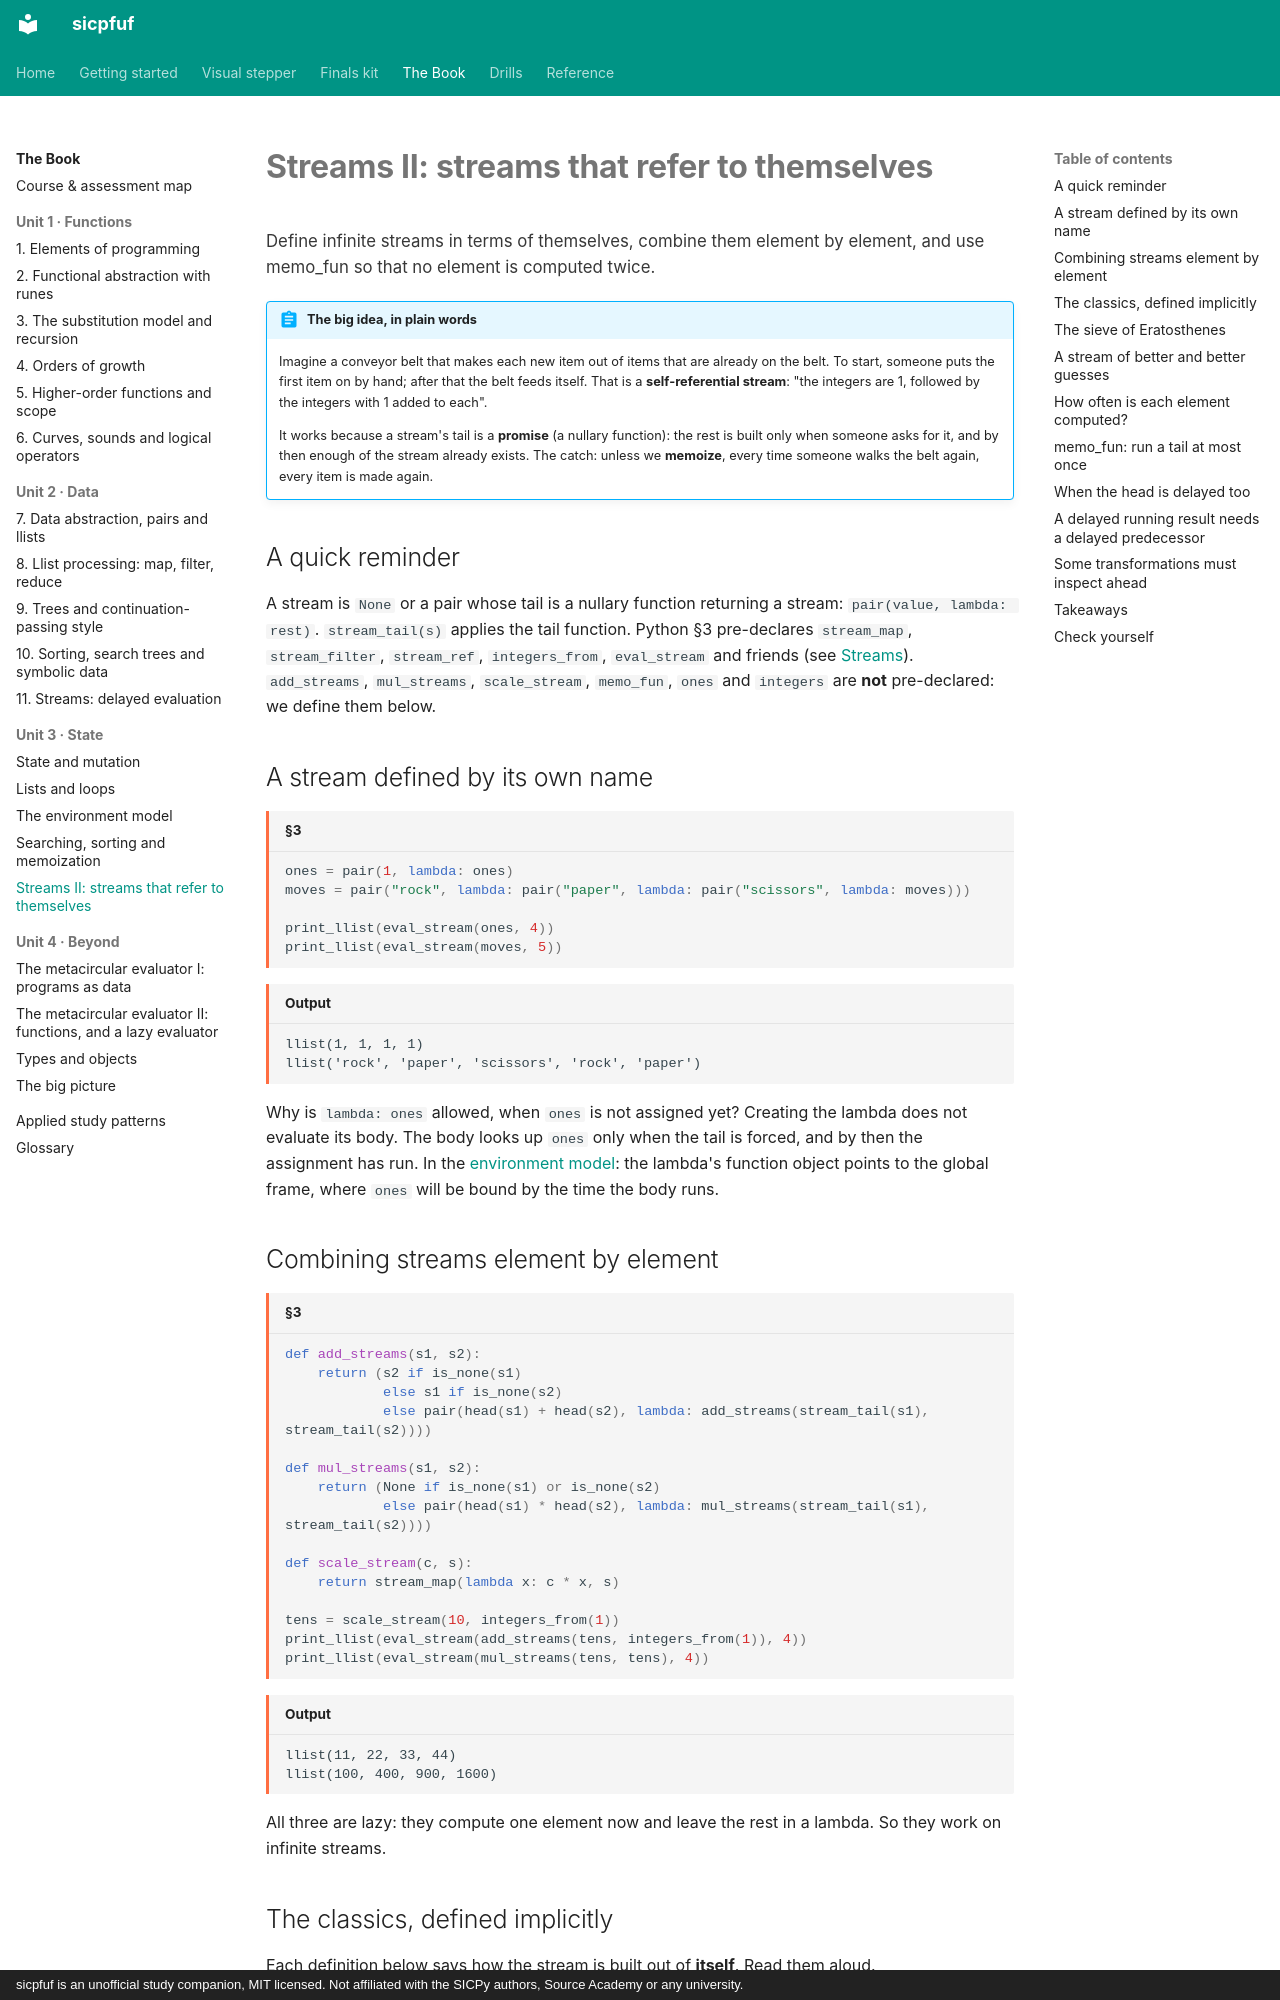

repository: Jay-Jay-Tee/sicpfuf · page: book/16-streams-ii/index.html · generator: mkdocs · copyright: sicpfuf is an unofficial study companion, MIT licensed. Not affiliated with the SICPy authors, Source Academy or any university.

# Streams II: streams that refer to themselves

<p class="chapter-goal">Define infinite streams in terms of themselves, combine them element by element, and use memo_fun so that no element is computed twice.</p>

!!! abstract "The big idea, in plain words"
    Imagine a conveyor belt that makes each new item out of items that are already on the belt. To start,
    someone puts the first item on by hand; after that the belt feeds itself. That is a
    **self-referential stream**: "the integers are 1, followed by the integers with 1 added to each".

    It works because a stream's tail is a **promise** (a nullary function): the rest is built only when
    someone asks for it, and by then enough of the stream already exists. The catch: unless we
    **memoize**, every time someone walks the belt again, every item is made again.

## A quick reminder

A stream is `None` or a pair whose tail is a nullary function returning a stream:
`pair(value, lambda: rest)`. `stream_tail(s)` applies the tail function. Python §3 pre-declares
`stream_map`, `stream_filter`, `stream_ref`, `integers_from`, `eval_stream` and friends (see
[Streams](11-streams.md)). `add_streams`, `mul_streams`, `scale_stream`, `memo_fun`, `ones` and
`integers` are **not** pre-declared: we define them below.

## A stream defined by its own name

```python title="§3"
ones = pair(1, lambda: ones)
moves = pair("rock", lambda: pair("paper", lambda: pair("scissors", lambda: moves)))

print_llist(eval_stream(ones, 4))
print_llist(eval_stream(moves, 5))
```
```text title="Output"
llist(1, 1, 1, 1)
llist('rock', 'paper', 'scissors', 'rock', 'paper')
```

Why is `lambda: ones` allowed, when `ones` is not assigned yet? Creating the lambda does not evaluate
its body. The body looks up `ones` only when the tail is forced, and by then the assignment has run. In
the [environment model](14-environment-model.md): the lambda's function object points to the global
frame, where `ones` will be bound by the time the body runs.

## Combining streams element by element

```python title="§3"
def add_streams(s1, s2):
    return (s2 if is_none(s1)
            else s1 if is_none(s2)
            else pair(head(s1) + head(s2), lambda: add_streams(stream_tail(s1), stream_tail(s2))))

def mul_streams(s1, s2):
    return (None if is_none(s1) or is_none(s2)
            else pair(head(s1) * head(s2), lambda: mul_streams(stream_tail(s1), stream_tail(s2))))

def scale_stream(c, s):
    return stream_map(lambda x: c * x, s)

tens = scale_stream(10, integers_from(1))
print_llist(eval_stream(add_streams(tens, integers_from(1)), 4))
print_llist(eval_stream(mul_streams(tens, tens), 4))
```
```text title="Output"
llist(11, 22, 33, 44)
llist(100, 400, 900, 1600)
```

All three are lazy: they compute one element now and leave the rest in a lambda. So they work on
infinite streams.
